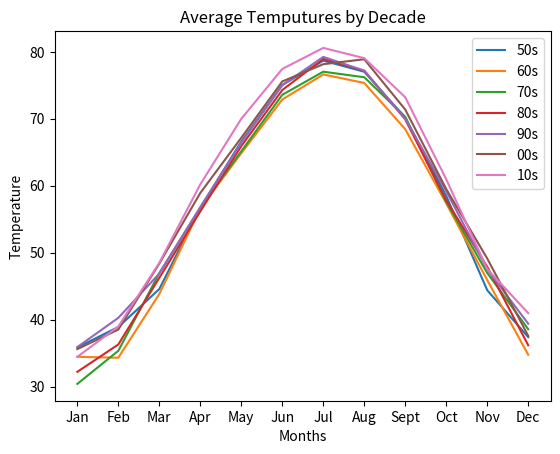

Python code for this plot:
import pandas as pd
import matplotlib.pyplot as plt
import matplotlib.dates as mdates
import datetime
import csv
import numpy as np
#________________________________________________________________


# x axis values 
x = ["Jan", "Feb", "Mar", "Apr", "May", "Jun", "Jul", "Aug", "Sept", "Oct", "Nov", "Dec", ]

# corresponding y axis values 
ys = {
  "50s": [35.85,  38.90, 44.57, 56.72, 66.60, 75.04, 78.68, 77.02, 70.17, 58.46, 44.39, 37.39],
  "60s": [34.45, 34.31, 43.83, 56.62, 64.86, 72.87, 76.62, 75.35, 68.44, 57.36, 45.91, 34.76],
  "70s": [30.4, 35.35, 46.96, 56.69, 65.15, 73.58, 77.03, 76.20, 70.30, 57.58, 46.97, 38.57],
  "80s": [32.2, 36.29, 46.24, 56.16, 65.92, 74.29, 78.94, 77.18, 69.91, 57.82, 47.89, 36.17],
  "90s": [35.9, 40.27, 46.88, 56.81, 66.43, 75.02, 79.24, 77.18, 69.99, 59.19, 47.49, 39.39],
  "00s": [35.6, 38.52, 48.38, 58.92, 67.16, 75.57, 78.15, 78.89, 71.37, 59.50, 49.13, 37.58],
  "10s": [34.45, 38.98, 48.49, 60.2, 69.99, 77.44, 80.58, 79.05, 73.21, 60.96, 47.56, 40.97],
} 
 
# plotting the points  
# plt.plot(x, y["five"], y["six"], y["seven"], y["eight"], y["nine"], y["twok"], y["ten"])
for y in ys:
  plt.plot(x, ys[y], label=y)
  print('For Key: ', y, "   Value: ", ys[y])

# plt.plot(x, y["five"], "", label="50s")
# plt.plot(x, y["six"], "", label="60s")
# plt.plot(x, y["seven"], "", label="70s",)
# plt.plot(x, y["eight"], "", label="80s",)
# plt.plot(x, y["nine"], "", label="90s",)
# plt.plot(x, y["twok"], "", label="00s",)
# plt.plot(x, y["ten"], "", label="10s",)


plt.legend()

    
# naming the x axis 
plt.xlabel('Months')

# naming the y axis 
plt.ylabel('Temperature') 
   
# giving a title to my graph 
plt.title('Average Temputures by Decade') 
    
# function to show the plot 
plt.show() 

